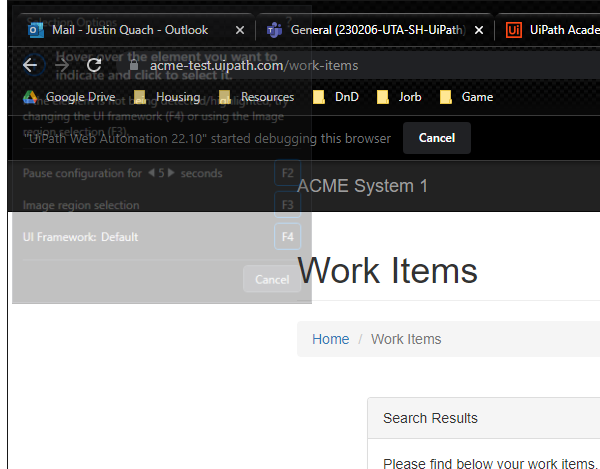
Workflow: FineTuneSelect

Step 1: Attach Browser 'chrome.exe UiPath' in window 'ACME System 1 - Work Items' (chrome.exe)

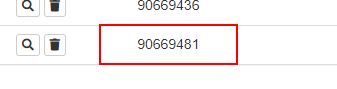
Step 2: get-text from the table cell

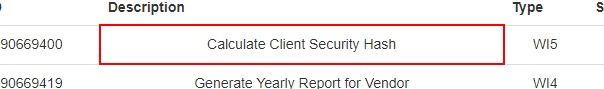
Step 3: get-text from the table cell